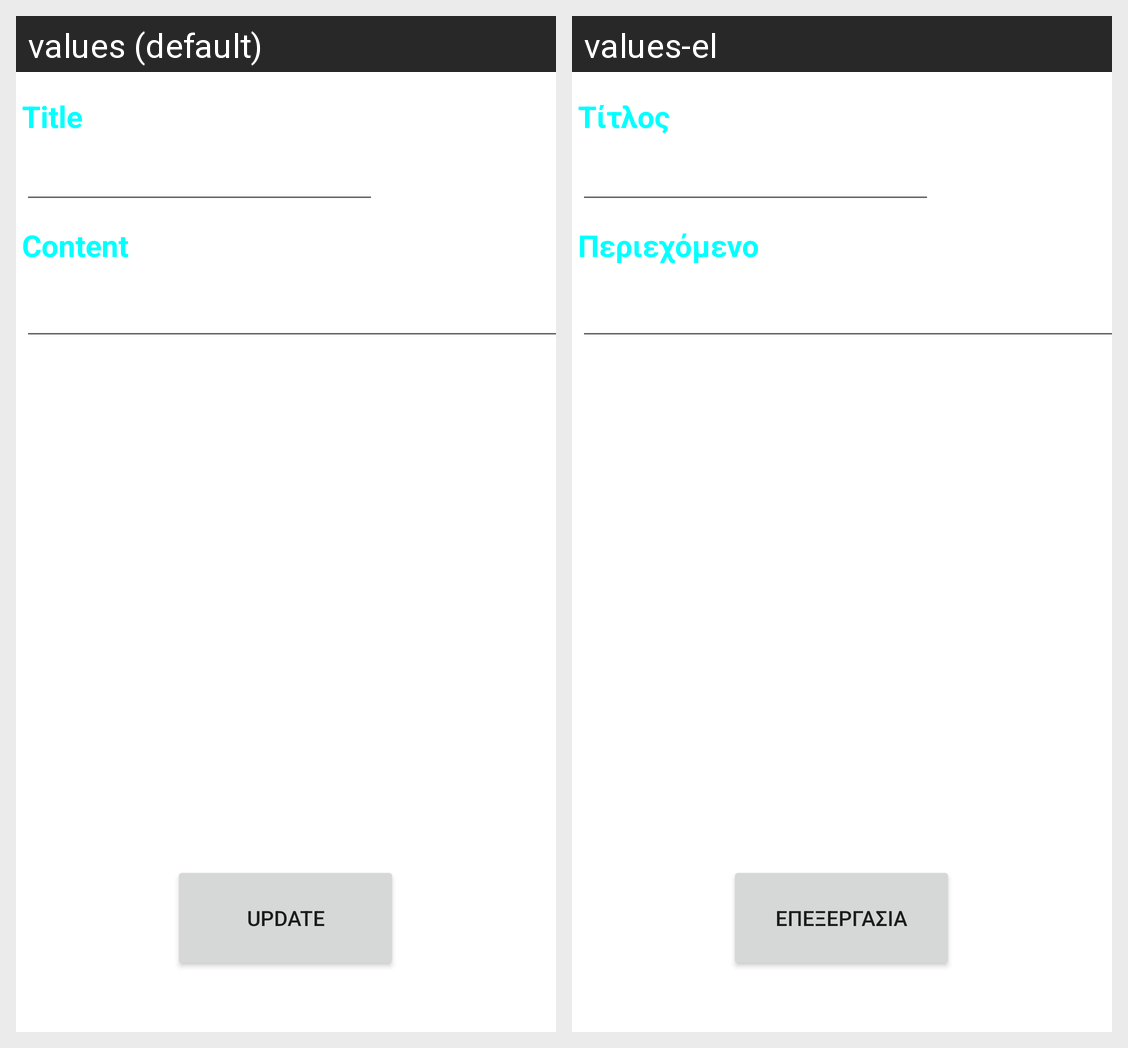

The same Android screen rendered under two of its app's locales, left to right. List the strings drawn on it with the default value and each locale's translation.
Android screen res/layout/activity_update_fast_message.xml rendered under 2 locales, left to right: values (default), values-el. Device: Nexus 5 (rendered at 1080×1920; each locale shown at half size, 540×960, under a caption strip naming it); theme Theme.PtyxiakiLauncher.
Strings drawn on this screen, with the default value and each locale's value (text and hints the layout hard-codes, and strings that could not be matched under every locale, appear in the picture but are not listed):

fastmessage_title
  values: Title
  values-el: Τίτλος

fastmessage_content
  values: Content
  values-el: Περιεχόμενο

fastmessage_update
  values: Update
  values-el: Επεξεργασία
